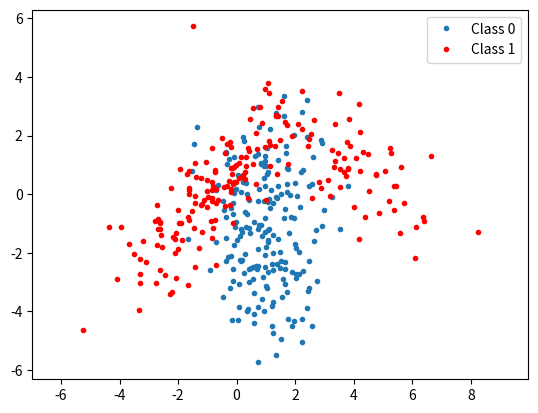

The matplotlib source for this figure:
import numpy as np
import matplotlib.pyplot as plt
import math
from scipy.stats import multivariate_normal


class Gaussian:

    def __init__(self, mean=None, covariance=None, eigenvalues=None, eigenvectors=None):
        self.mean = mean
        self.covariance = covariance
        self.eigenvalues = eigenvalues
        self.eigenvectors = eigenvectors
        self.data = None
        self.prior = None

    def get_covariance(self):
        self.covariance = self.eigenvectors @ self.eigenvalues @ self.eigenvectors.T

    def generate_data(self, number_of_samples, seed=None):
        if self.covariance is None:
            self.get_covariance()
        random_state = np.random.RandomState(seed)
        self.data = random_state.multivariate_normal(self.mean, self.covariance, number_of_samples)
        # self.data = np.random.multivariate_normal(self.mean, self.covariance, number_of_samples, random_state=self.seed)


def generate_samples(num_samples, seed0=None, seed1A=None, seed1B=None):
    # Class 0
    class_0 = Gaussian()
    class_0.prior = 1 / 2
    class_0.mean = 1*np.array([1, -1])  # Multiply mean by coefficient to space out gaussian mixtures
    class_0.eigenvectors = np.eye(2)
    class_0.eigenvalues = np.array([[1, 0], [0, 4]])
    class_0.generate_data(num_samples, seed0)

    # Class 1A
    class_1A = Gaussian()
    class_1A.prior = 2 / 3
    class_1A.theta = -3 * np.pi / 4
    class_1A.mean = 1*np.array([-1, 0])  # Multiply mean by coefficient to space out gaussian mixtures
    class_1A.eigenvectors = np.array([[math.cos(class_1A.theta), -1 * math.sin(class_1A.theta)],
                                      [math.sin(class_1A.theta), math.cos(class_1A.theta)]])
    class_1A.eigenvalues = np.array([[4, 0], [0, 0.5]])
    class_1A.generate_data(num_samples, seed1A)

    # Class 1B
    class_1B = Gaussian()
    class_1B.prior = 1 / 3
    class_1B.theta = np.pi / 4
    class_1B.mean = np.array([4, 1])  # Multiply mean by coefficient to space out gaussian mixtures
    class_1B.eigenvectors = np.array([[math.cos(class_1B.theta), -1 * math.sin(class_1B.theta)],
                                      [math.sin(class_1B.theta), math.cos(class_1B.theta)]])
    class_1B.eigenvalues = np.array([[1, 0], [0, 4]])
    class_1B.generate_data(num_samples, seed1B)

    # Class 1
    np.random.seed(seed1A + seed1B)
    prior = np.random.rand(num_samples)
    class_1 = np.zeros([num_samples, 2])
    for i in range(num_samples):
        if prior[i] > class_1B.prior:
            class_1[i, :] = class_1A.data[i, :]
        else:
            class_1[i, :] = class_1B.data[i, :]

    # Return Samples
    return class_0, class_1, class_1A, class_1B


def generate_d_dim_samples(dim, num_samples, seed=None, best_seeds=None):
    probability_distribution = np.array([2/3, 1/6, 1/6])
    samples = []
    if best_seeds is None:
        np.random.seed(seed)
        seeds = np.random.randint(1, 2000, num_samples)
    else:
        seeds = best_seeds
    for i in range(num_samples):
        np.random.seed(seeds[i])
        samples.append(np.random.choice(np.array([0, 1, -1]), dim, p=probability_distribution))
    return samples


if __name__ == '__main__':

    # HW 1 PART 1

    num_samples = 200  # For each class
    class_0, class_1, class_1A, class_1B = generate_samples(num_samples, seed0=145, seed1A=4598, seed1B=6548)
    plt.plot(class_0.data[:, 0], class_0.data[:, 1], '.')
    plt.plot(class_1[:, 0], class_1[:, 1], 'r.')
    plt.axis('equal')
    plt.legend(['Class 0', 'Class 1'])
    plt.show()
